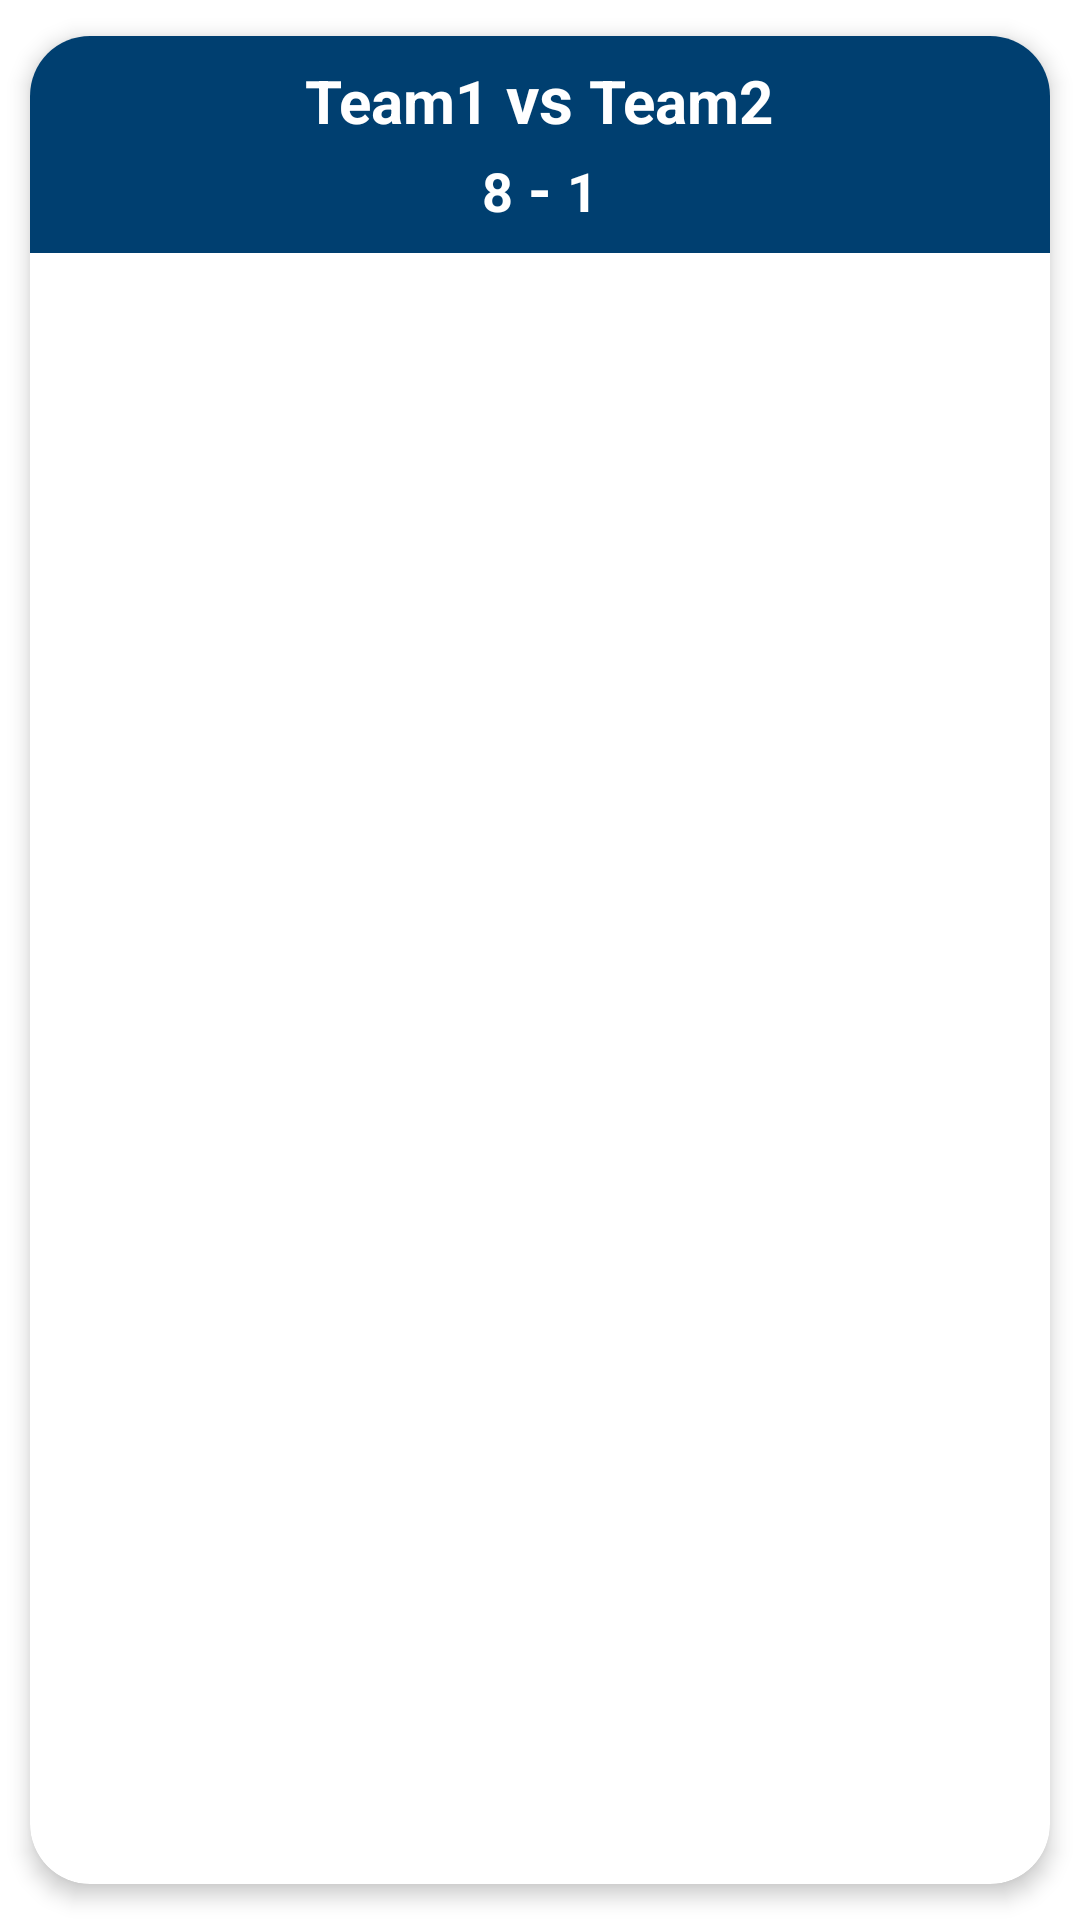

Here is an Android app screen rendered from its layout file. Give the layout XML and the strings, colors and styles it references.
<!-- AndroidManifest.xml: application theme Theme.Football_tracker -->
<!-- res/layout/match_list_item.xml -->
<?xml version="1.0" encoding="utf-8"?>
<androidx.cardview.widget.CardView
    xmlns:android="http://schemas.android.com/apk/res/android"
    xmlns:app="http://schemas.android.com/apk/res-auto"
    android:id="@+id/cv"
    android:layout_width="match_parent"
    android:layout_height="wrap_content"
    android:animateLayoutChanges="true"
    app:cardCornerRadius="20dp"
    app:cardElevation="4dp"
    app:cardUseCompatPadding="true"
    android:clickable="true" >

    <LinearLayout
        android:layout_width="match_parent"
        android:layout_height="wrap_content"
        android:animateLayoutChanges="true"
        android:orientation="vertical" >

        <RelativeLayout
            android:id="@+id/relativeLayout"
            android:layout_width="match_parent"
            android:layout_height="wrap_content"
            android:orientation="horizontal"
            android:background="@color/blue"
            android:padding="6dp">


            <LinearLayout
                android:id="@+id/linearLayout"
                android:layout_width="match_parent"
                android:layout_height="wrap_content"
                android:gravity="center"
                android:orientation="vertical" >

                <LinearLayout
                    android:layout_width="wrap_content"
                    android:layout_height="wrap_content"
                    android:orientation="horizontal">

                    <TextView
                        android:id="@+id/team1_name"
                        android:layout_width="match_parent"
                        android:layout_height="wrap_content"
                        android:layout_marginBottom="2dp"
                        android:text="Team1"
                        android:textColor="@color/white"
                        android:textSize="20sp"
                        android:textStyle="bold" />

                    <TextView
                        android:layout_width="match_parent"
                        android:layout_height="wrap_content"
                        android:layout_marginBottom="2dp"
                        android:text=" vs "
                        android:textColor="@color/white"
                        android:textSize="22sp"
                        android:textStyle="bold" />

                    <TextView
                        android:id="@+id/team2_name"
                        android:layout_width="match_parent"
                        android:layout_height="wrap_content"
                        android:layout_marginBottom="2dp"
                        android:text="Team2"
                        android:textColor="@color/white"
                        android:textSize="20sp"
                        android:textStyle="bold" />

                </LinearLayout>

                <LinearLayout
                    android:layout_width="wrap_content"
                    android:layout_height="wrap_content"
                    android:orientation="horizontal">

                    <TextView
                        android:id="@+id/team1_match_score"
                        android:layout_width="match_parent"
                        android:layout_height="wrap_content"
                        android:layout_marginBottom="2dp"
                        android:text="8"
                        android:textColor="@color/white"
                        android:textSize="18sp"
                        android:textStyle="bold" />

                    <TextView
                        android:layout_width="match_parent"
                        android:layout_height="wrap_content"
                        android:layout_marginBottom="2dp"
                        android:text=" - "
                        android:textColor="@color/white"
                        android:textSize="20sp"
                        android:textStyle="bold" />

                    <TextView
                        android:id="@+id/team2_match_score"
                        android:layout_width="match_parent"
                        android:layout_height="wrap_content"
                        android:layout_marginBottom="2dp"
                        android:text="1"
                        android:textColor="@color/white"
                        android:textSize="18sp"
                        android:textStyle="bold" />

                </LinearLayout>

            </LinearLayout>

        </RelativeLayout>

    </LinearLayout>

</androidx.cardview.widget.CardView>
<!-- resources referenced by this layout -->
<resources>
  <color name="blue">#003F70</color>
  <color name="white">#FFFFFFFF</color>
  <style name="Theme.Football_tracker" parent="Theme.MaterialComponents.DayNight.DarkActionBar">
          
          <item name="colorPrimary">@color/blue</item>
          <item name="colorPrimaryVariant">@color/blue</item>
          <item name="colorOnPrimary">@color/white</item>
          
          <item name="colorSecondary">@color/teal_200</item>
          <item name="colorSecondaryVariant">@color/teal_700</item>
          <item name="colorOnSecondary">@color/black</item>
          
          <item name="android:statusBarColor" tools:targetApi="l">?attr/colorPrimaryVariant</item>
          
      </style>
  <color name="teal_200">#FF03DAC5</color>
  <color name="teal_700">#FF018786</color>
  <color name="black">#FF000000</color>
</resources>
